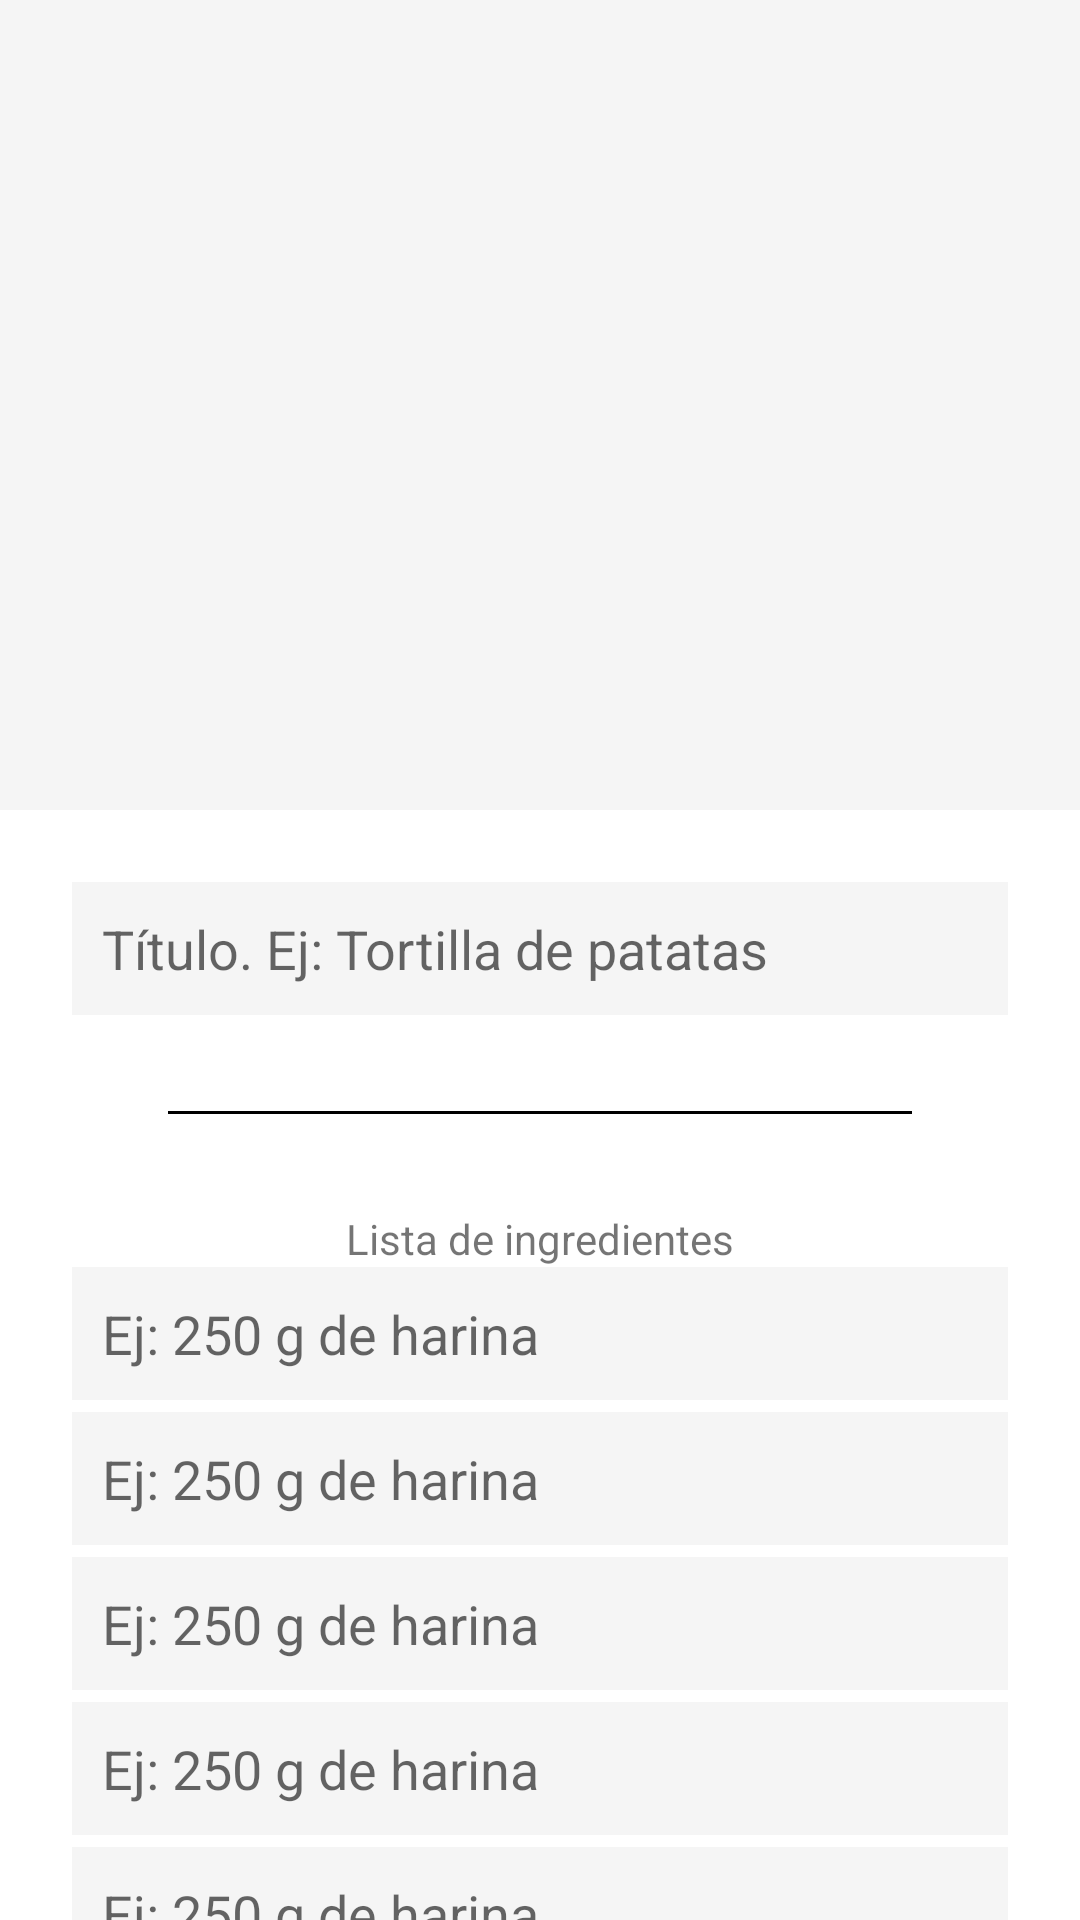

Here is an Android app screen rendered from its layout file. Give the layout XML and the strings, colors and styles it references.
<!-- AndroidManifest.xml: application theme Theme.RecipesApp -->
<!-- res/layout/activity_form_recipe.xml -->
<?xml version="1.0" encoding="utf-8"?>
<layout xmlns:android="http://schemas.android.com/apk/res/android"
    xmlns:app="http://schemas.android.com/apk/res-auto">

    <data></data>

    <androidx.core.widget.NestedScrollView
        android:layout_width="match_parent"
        android:layout_height="match_parent">

        <androidx.constraintlayout.widget.ConstraintLayout
            android:layout_width="match_parent"
            android:layout_height="match_parent">

            <ImageView
                android:id="@+id/photoRecipe"
                android:layout_width="0dp"
                android:layout_height="0dp"
                android:background="@color/grey"
                app:layout_constraintDimensionRatio="H, 4:3"
                app:layout_constraintEnd_toEndOf="parent"
                app:layout_constraintStart_toStartOf="parent"
                app:layout_constraintTop_toTopOf="parent" />

            <ImageButton
                android:id="@+id/btnAddImage"
                android:layout_width="0dp"
                android:layout_height="0dp"
                android:background="?attr/selectableItemBackground"
                android:src="@drawable/ic_search_image"
                android:text="@string/add_img_recipe"
                app:layout_constraintBottom_toBottomOf="@id/photoRecipe"
                app:layout_constraintEnd_toEndOf="@id/photoRecipe"
                app:layout_constraintStart_toStartOf="@id/photoRecipe"
                app:layout_constraintTop_toTopOf="@id/photoRecipe" />

            <ProgressBar
                android:id="@+id/pbUploadImage"
                style="@style/Widget.AppCompat.ProgressBar.Horizontal"
                android:layout_width="0dp"
                android:layout_height="10dp"
                android:layout_margin="@dimen/xxl_spacing"
                android:visibility="invisible"
                app:layout_constraintBottom_toBottomOf="@id/photoRecipe"
                app:layout_constraintEnd_toEndOf="@id/photoRecipe"
                app:layout_constraintStart_toStartOf="@id/photoRecipe"
                app:layout_constraintTop_toTopOf="@id/photoRecipe" />

            <TextView
                android:id="@+id/tvProgressPercent"
                android:layout_width="wrap_content"
                android:layout_height="wrap_content"
                android:layout_margin="@dimen/l2_spacing"
                android:textColor="@color/teal_200"
                android:visibility="invisible"
                app:layout_constraintEnd_toEndOf="parent"
                app:layout_constraintStart_toStartOf="parent"
                app:layout_constraintTop_toBottomOf="@+id/pbUploadImage" />

            <LinearLayout
                android:layout_width="match_parent"
                android:layout_height="match_parent"
                android:gravity="center_horizontal"
                android:orientation="vertical"
                android:padding="@dimen/xl_spacing"
                app:layout_constraintEnd_toEndOf="parent"
                app:layout_constraintStart_toStartOf="parent"
                app:layout_constraintTop_toBottomOf="@id/photoRecipe">

                <EditText
                    android:id="@+id/etTitleRecipe"
                    android:layout_width="match_parent"
                    android:layout_height="wrap_content"
                    android:background="@color/grey"
                    android:hint="@string/title_recipe"
                    android:padding="@dimen/m_spacing" />

                <View
                    android:layout_width="match_parent"
                    android:layout_height="1dp"
                    android:layout_margin="@dimen/xxl_spacing"
                    android:background="@color/black" />

                <TextView
                    android:layout_width="wrap_content"
                    android:layout_height="wrap_content"
                    android:text="@string/tv_list_ingredients" />

                <EditText
                    android:id="@+id/etIngredient1"
                    android:layout_width="match_parent"
                    android:layout_height="wrap_content"
                    android:layout_marginBottom="@dimen/xs_spacing"
                    android:background="@color/grey"
                    android:hint="@string/ingredientes"
                    android:padding="@dimen/m_spacing" />

                <EditText
                    android:id="@+id/etIngredient2"
                    android:layout_width="match_parent"
                    android:layout_height="wrap_content"
                    android:layout_marginBottom="@dimen/xs_spacing"
                    android:background="@color/grey"
                    android:hint="@string/ingredientes"
                    android:padding="@dimen/m_spacing" />

                <EditText
                    android:id="@+id/etIngredient3"
                    android:layout_width="match_parent"
                    android:layout_height="wrap_content"
                    android:layout_marginBottom="@dimen/xs_spacing"
                    android:background="@color/grey"
                    android:hint="@string/ingredientes"
                    android:padding="@dimen/m_spacing" />

                <EditText
                    android:id="@+id/etIngredient4"
                    android:layout_width="match_parent"
                    android:layout_height="wrap_content"
                    android:layout_marginBottom="@dimen/xs_spacing"
                    android:background="@color/grey"
                    android:hint="@string/ingredientes"
                    android:padding="@dimen/m_spacing" />

                <EditText
                    android:id="@+id/etIngredient5"
                    android:layout_width="match_parent"
                    android:layout_height="wrap_content"
                    android:layout_marginBottom="@dimen/xs_spacing"
                    android:background="@color/grey"
                    android:hint="@string/ingredientes"
                    android:padding="@dimen/m_spacing" />

                <Button
                    android:layout_width="wrap_content"
                    android:layout_height="wrap_content"
                    android:text="@string/add_ingredient" />

                <View
                    android:layout_width="match_parent"
                    android:layout_height="1dp"
                    android:layout_margin="@dimen/xxl_spacing"
                    android:background="@color/black" />

                <TextView
                    android:layout_width="wrap_content"
                    android:layout_height="wrap_content"
                    android:text="@string/tv_steps_recipe" />


                <EditText
                    android:id="@+id/etStepForRecipe"
                    android:layout_width="match_parent"
                    android:layout_height="wrap_content"
                    android:layout_marginBottom="@dimen/xs_spacing"
                    android:background="@color/grey"
                    android:ems="10"
                    android:gravity="start|top"
                    android:hint="@string/steps_recipe"
                    android:inputType="textMultiLine"
                    android:lines="5" />
            </LinearLayout>

        </androidx.constraintlayout.widget.ConstraintLayout>

    </androidx.core.widget.NestedScrollView>
</layout>
<!-- resources referenced by this layout -->
<resources>
  <color name="black">#FF000000</color>
  <color name="grey">#FFF5F5F5</color>
  <color name="teal_200">#FF03DAC5</color>
  <dimen name="l2_spacing">20dp</dimen>
  <dimen name="m_spacing">10dp</dimen>
  <dimen name="xl_spacing">24dp</dimen>
  <dimen name="xs_spacing">4dp</dimen>
  <dimen name="xxl_spacing">32dp</dimen>
  <string name="add_img_recipe">añadir foto receta</string>
  <string name="add_ingredient">+ ingredientes</string>
  <string name="ingredientes">Ej: 250 g de harina</string>
  <string name="steps_recipe">Pasos para la elaboración de la receta</string>
  <string name="title_recipe">Título. Ej: Tortilla de patatas</string>
  <string name="tv_list_ingredients">Lista de ingredientes</string>
  <string name="tv_steps_recipe">Pasos</string>
  <style name="Theme.RecipesApp" parent="Theme.MaterialComponents.DayNight.DarkActionBar">
          
          <item name="colorPrimary">@color/scooter</item>
          <item name="colorPrimaryVariant">@color/bondi_blue</item>
          <item name="colorOnPrimary">@color/white</item>
          
          <item name="colorSecondary">@color/french_rose</item>
          <item name="colorSecondaryVariant">@color/lipstick</item>
          <item name="colorOnSecondary">@color/white</item>
          
          <item name="android:statusBarColor" tools:targetApi="l">?attr/colorPrimaryVariant</item>
          
      </style>
  <color name="white">#FFFFFFFF</color>
</resources>
